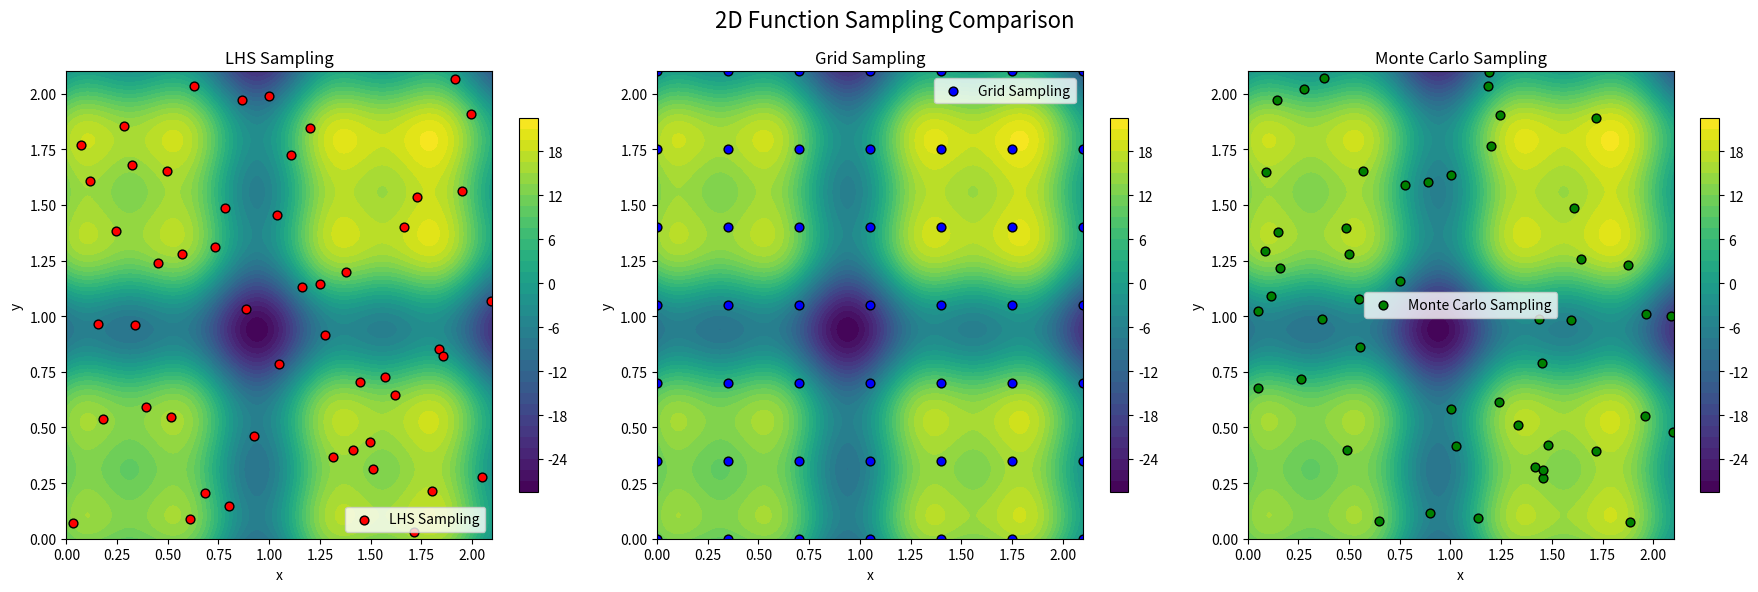

The matplotlib source for this figure:
import numpy as np
import matplotlib.pyplot as plt
from scipy.stats import qmc  # for LHS

# -------------------------------
# Define nonlinear bounded 2D function
# -------------------------------
def f(x, y):
    return x**2 + 10*np.sin(5*x) + 5 * np.cos(10*x) +y**2 + 10*np.sin(5*y) + 5 * np.cos(10*y)

# Domain
x_min, x_max = 0,2.1
y_min, y_max = 0,2.1

# Meshgrid for visualization
X = np.linspace(x_min, x_max, 200)
Y = np.linspace(y_min, y_max, 200)
XX, YY = np.meshgrid(X, Y)
ZZ = f(XX, YY)

# -------------------------------
# Sampling methods
# -------------------------------

n_samples = 50  # number of samples

# 1. Latin Hypercube Sampling (LHS)
sampler = qmc.LatinHypercube(d=2)
lhs_sample = sampler.random(n=n_samples)
lhs_points = qmc.scale(lhs_sample, [x_min, y_min], [x_max, y_max])

# 2. Grid Sampling
grid_x = np.linspace(x_min, x_max, int(np.sqrt(n_samples)))
grid_y = np.linspace(y_min, y_max, int(np.sqrt(n_samples)))
GX, GY = np.meshgrid(grid_x, grid_y)
grid_points = np.vstack([GX.ravel(), GY.ravel()]).T

# 3. Monte Carlo (Random Uniform) Sampling
mc_points = np.random.uniform([x_min, y_min], [x_max, y_max], size=(n_samples, 2))

# -------------------------------
# Plotting
# -------------------------------
fig, axs = plt.subplots(1, 3, figsize=(18, 6))

# Contour background
for ax, points, title, color in zip(
    axs,
    [lhs_points, grid_points, mc_points],
    ["LHS Sampling", "Grid Sampling", "Monte Carlo Sampling"],
    ["red", "blue", "green"]
):
    cs = ax.contourf(XX, YY, ZZ, levels=40, cmap="viridis")
    ax.scatter(points[:, 0], points[:, 1], c=color, edgecolor="k", s=40, label=title)
    ax.set_title(title)
    ax.set_xlabel("x")
    ax.set_ylabel("y")
    ax.legend()
    fig.colorbar(cs, ax=ax, shrink=0.8)

plt.suptitle("2D Function Sampling Comparison", fontsize=16)
plt.tight_layout()
plt.show()
